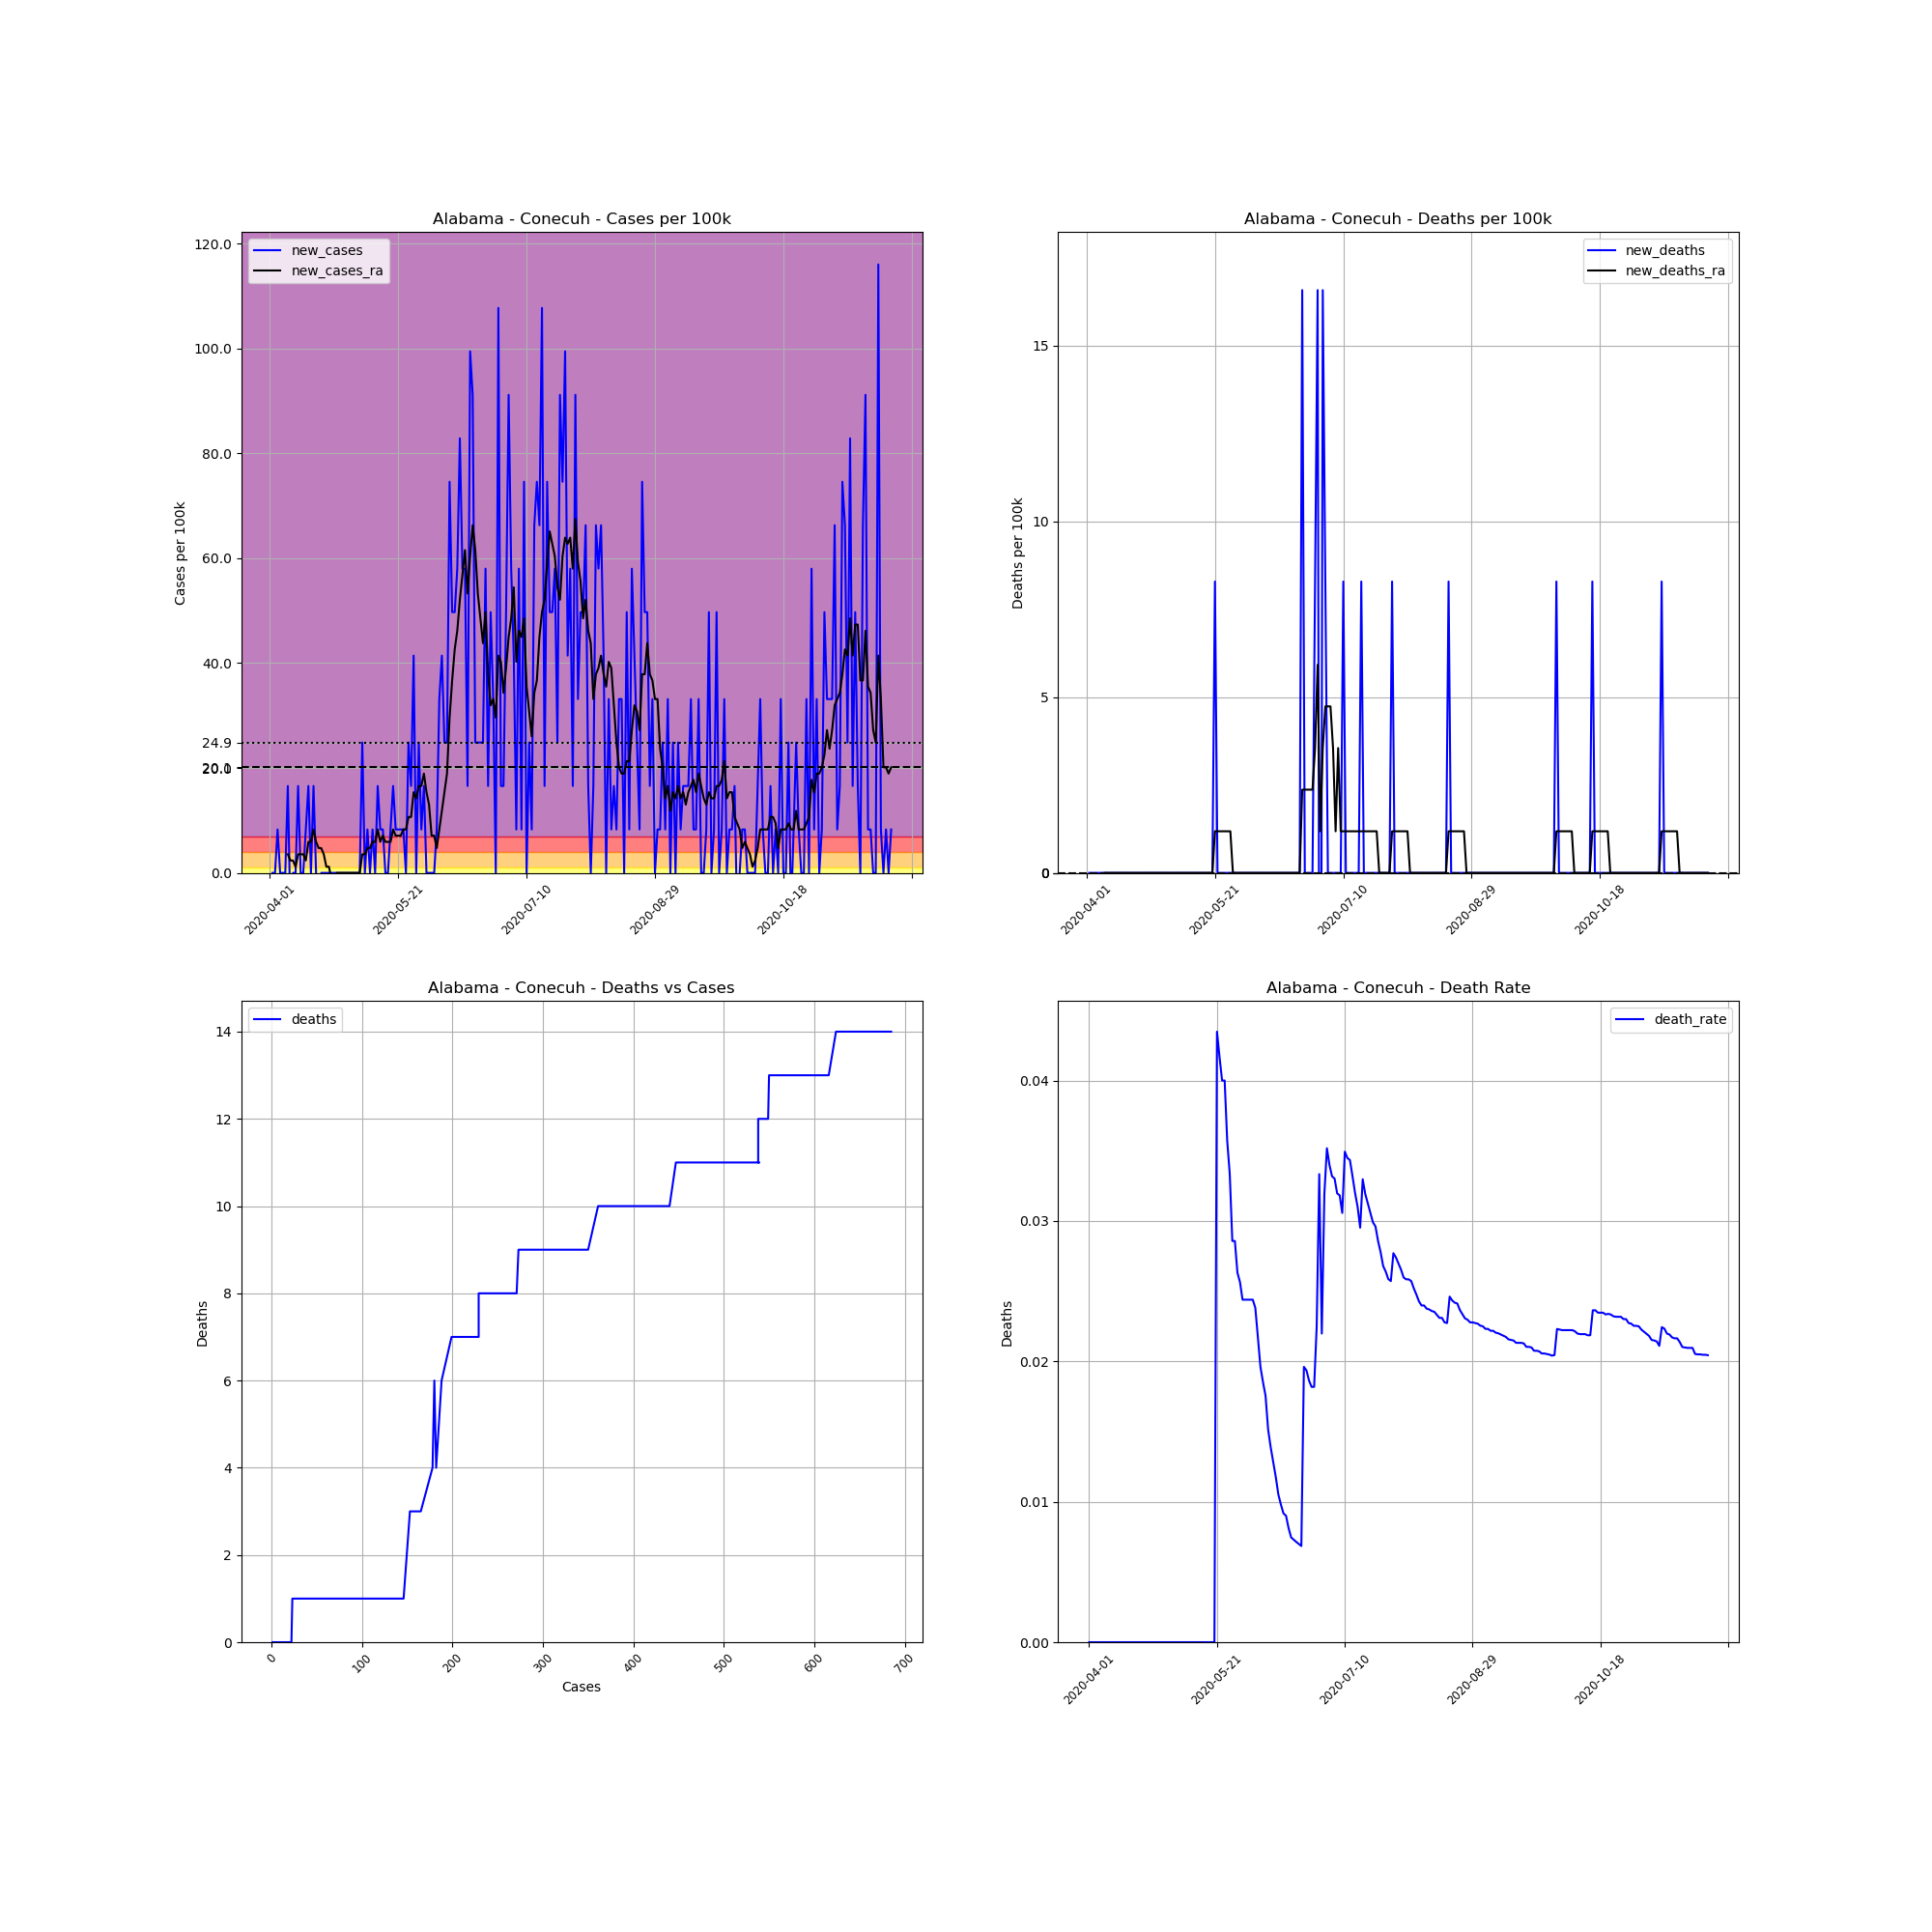

Source data for this figure (header and first rows):
, date, county, state, fips, cases, deaths, COUNTY, STNAME, CTYNAME, POPESTIMATE2019, cases_per_100k, deaths_per_100k, death_rate, new_cases, new_deaths, new_cases_ra, new_deaths_ra
539629, 2020-04-01, Conecuh, Alabama, 1035, 1, 0.0, 35, Alabama, Conecuh, 12067, 8.287, 0.0, 0.0, , , , 
539630, 2020-04-02, Conecuh, Alabama, 1035, 1, 0.0, 35, Alabama, Conecuh, 12067, 8.287, 0.0, 0.0, 0.0, 0.0, , 
539631, 2020-04-03, Conecuh, Alabama, 1035, 1, 0.0, 35, Alabama, Conecuh, 12067, 8.287, 0.0, 0.0, 0.0, 0.0, , 
539632, 2020-04-04, Conecuh, Alabama, 1035, 2, 0.0, 35, Alabama, Conecuh, 12067, 16.57, 0.0, 0.0, 8.287, 0.0, , 
539633, 2020-04-05, Conecuh, Alabama, 1035, 2, 0.0, 35, Alabama, Conecuh, 12067, 16.57, 0.0, 0.0, 0.0, 0.0, , 
539634, 2020-04-06, Conecuh, Alabama, 1035, 2, 0.0, 35, Alabama, Conecuh, 12067, 16.57, 0.0, 0.0, 0.0, 0.0, , 
539635, 2020-04-07, Conecuh, Alabama, 1035, 2, 0.0, 35, Alabama, Conecuh, 12067, 16.57, 0.0, 0.0, 0.0, 0.0, , 
539636, 2020-04-08, Conecuh, Alabama, 1035, 4, 0.0, 35, Alabama, Conecuh, 12067, 33.15, 0.0, 0.0, 16.57, 0.0, 3.552, 0.0
539637, 2020-04-09, Conecuh, Alabama, 1035, 3, 0.0, 35, Alabama, Conecuh, 12067, 24.86, 0.0, 0.0, -8.287, 0.0, 2.368, 0.0
539638, 2020-04-10, Conecuh, Alabama, 1035, 3, 0.0, 35, Alabama, Conecuh, 12067, 24.86, 0.0, 0.0, 0.0, 0.0, 2.368, 0.0
539639, 2020-04-11, Conecuh, Alabama, 1035, 3, 0.0, 35, Alabama, Conecuh, 12067, 24.86, 0.0, 0.0, 0.0, 0.0, 1.184, 0.0
539640, 2020-04-12, Conecuh, Alabama, 1035, 5, 0.0, 35, Alabama, Conecuh, 12067, 41.44, 0.0, 0.0, 16.57, 0.0, 3.552, 0.0
539641, 2020-04-13, Conecuh, Alabama, 1035, 5, 0.0, 35, Alabama, Conecuh, 12067, 41.44, 0.0, 0.0, 0.0, 0.0, 3.552, 0.0
539642, 2020-04-14, Conecuh, Alabama, 1035, 5, 0.0, 35, Alabama, Conecuh, 12067, 41.44, 0.0, 0.0, 0.0, 0.0, 3.552, 0.0
539643, 2020-04-15, Conecuh, Alabama, 1035, 6, 0.0, 35, Alabama, Conecuh, 12067, 49.72, 0.0, 0.0, 8.287, 0.0, 2.368, 0.0
539644, 2020-04-16, Conecuh, Alabama, 1035, 8, 0.0, 35, Alabama, Conecuh, 12067, 66.3, 0.0, 0.0, 16.57, 0.0, 5.919, 0.0
539645, 2020-04-17, Conecuh, Alabama, 1035, 8, 0.0, 35, Alabama, Conecuh, 12067, 66.3, 0.0, 0.0, 0.0, 0.0, 5.919, 0.0
539646, 2020-04-18, Conecuh, Alabama, 1035, 10, 0.0, 35, Alabama, Conecuh, 12067, 82.87, 0.0, 0.0, 16.57, 0.0, 8.287, 0.0
539647, 2020-04-19, Conecuh, Alabama, 1035, 10, 0.0, 35, Alabama, Conecuh, 12067, 82.87, 0.0, 0.0, 0.0, 0.0, 5.919, 0.0
539648, 2020-04-20, Conecuh, Alabama, 1035, 9, 0.0, 35, Alabama, Conecuh, 12067, 74.58, 0.0, 0.0, -8.287, 0.0, 4.735, 0.0
539649, 2020-04-21, Conecuh, Alabama, 1035, 9, 0.0, 35, Alabama, Conecuh, 12067, 74.58, 0.0, 0.0, 0.0, 0.0, 4.735, 0.0
539650, 2020-04-22, Conecuh, Alabama, 1035, 9, 0.0, 35, Alabama, Conecuh, 12067, 74.58, 0.0, 0.0, 0.0, 0.0, 3.552, 0.0
539651, 2020-04-23, Conecuh, Alabama, 1035, 9, 0.0, 35, Alabama, Conecuh, 12067, 74.58, 0.0, 0.0, 0.0, 0.0, 1.184, 0.0
539652, 2020-04-24, Conecuh, Alabama, 1035, 9, 0.0, 35, Alabama, Conecuh, 12067, 74.58, 0.0, 0.0, 0.0, 0.0, 1.184, 0.0
539653, 2020-04-25, Conecuh, Alabama, 1035, 9, 0.0, 35, Alabama, Conecuh, 12067, 74.58, 0.0, 0.0, 0.0, 0.0, -1.184, 0.0
539654, 2020-04-26, Conecuh, Alabama, 1035, 9, 0.0, 35, Alabama, Conecuh, 12067, 74.58, 0.0, 0.0, 0.0, 0.0, -1.184, 0.0
539655, 2020-04-27, Conecuh, Alabama, 1035, 9, 0.0, 35, Alabama, Conecuh, 12067, 74.58, 0.0, 0.0, 0.0, 0.0, 1.0150610510858574e-15, 0.0
539656, 2020-04-28, Conecuh, Alabama, 1035, 9, 0.0, 35, Alabama, Conecuh, 12067, 74.58, 0.0, 0.0, 0.0, 0.0, 1.0150610510858574e-15, 0.0
539657, 2020-04-29, Conecuh, Alabama, 1035, 9, 0.0, 35, Alabama, Conecuh, 12067, 74.58, 0.0, 0.0, 0.0, 0.0, 1.0150610510858574e-15, 0.0
539658, 2020-04-30, Conecuh, Alabama, 1035, 9, 0.0, 35, Alabama, Conecuh, 12067, 74.58, 0.0, 0.0, 0.0, 0.0, 1.0150610510858574e-15, 0.0
539659, 2020-05-01, Conecuh, Alabama, 1035, 9, 0.0, 35, Alabama, Conecuh, 12067, 74.58, 0.0, 0.0, 0.0, 0.0, 1.0150610510858574e-15, 0.0
539660, 2020-05-02, Conecuh, Alabama, 1035, 9, 0.0, 35, Alabama, Conecuh, 12067, 74.58, 0.0, 0.0, 0.0, 0.0, 1.0150610510858574e-15, 0.0
539661, 2020-05-03, Conecuh, Alabama, 1035, 9, 0.0, 35, Alabama, Conecuh, 12067, 74.58, 0.0, 0.0, 0.0, 0.0, 1.0150610510858574e-15, 0.0
539662, 2020-05-04, Conecuh, Alabama, 1035, 9, 0.0, 35, Alabama, Conecuh, 12067, 74.58, 0.0, 0.0, 0.0, 0.0, 1.0150610510858574e-15, 0.0
539663, 2020-05-05, Conecuh, Alabama, 1035, 9, 0.0, 35, Alabama, Conecuh, 12067, 74.58, 0.0, 0.0, 0.0, 0.0, 1.0150610510858574e-15, 0.0
539664, 2020-05-06, Conecuh, Alabama, 1035, 9, 0.0, 35, Alabama, Conecuh, 12067, 74.58, 0.0, 0.0, 0.0, 0.0, 1.0150610510858574e-15, 0.0
539665, 2020-05-07, Conecuh, Alabama, 1035, 12, 0.0, 35, Alabama, Conecuh, 12067, 99.44, 0.0, 0.0, 24.86, 0.0, 3.552, 0.0
539666, 2020-05-08, Conecuh, Alabama, 1035, 12, 0.0, 35, Alabama, Conecuh, 12067, 99.44, 0.0, 0.0, 0.0, 0.0, 3.552, 0.0
539667, 2020-05-09, Conecuh, Alabama, 1035, 13, 0.0, 35, Alabama, Conecuh, 12067, 107.7, 0.0, 0.0, 8.287, 0.0, 4.735, 0.0
539668, 2020-05-10, Conecuh, Alabama, 1035, 13, 0.0, 35, Alabama, Conecuh, 12067, 107.7, 0.0, 0.0, 0.0, 0.0, 4.735, 0.0
539669, 2020-05-11, Conecuh, Alabama, 1035, 14, 0.0, 35, Alabama, Conecuh, 12067, 116, 0.0, 0.0, 8.287, 0.0, 5.919, 0.0
539670, 2020-05-12, Conecuh, Alabama, 1035, 14, 0.0, 35, Alabama, Conecuh, 12067, 116, 0.0, 0.0, 0.0, 0.0, 5.919, 0.0
539671, 2020-05-13, Conecuh, Alabama, 1035, 16, 0.0, 35, Alabama, Conecuh, 12067, 132.6, 0.0, 0.0, 16.57, 0.0, 8.287, 0.0
539672, 2020-05-14, Conecuh, Alabama, 1035, 17, 0.0, 35, Alabama, Conecuh, 12067, 140.9, 0.0, 0.0, 8.287, 0.0, 5.919, 0.0
539673, 2020-05-15, Conecuh, Alabama, 1035, 18, 0.0, 35, Alabama, Conecuh, 12067, 149.2, 0.0, 0.0, 8.287, 0.0, 7.103, 0.0
539674, 2020-05-16, Conecuh, Alabama, 1035, 18, 0.0, 35, Alabama, Conecuh, 12067, 149.2, 0.0, 0.0, 0.0, 0.0, 5.919, 0.0
539675, 2020-05-17, Conecuh, Alabama, 1035, 18, 0.0, 35, Alabama, Conecuh, 12067, 149.2, 0.0, 0.0, 0.0, 0.0, 5.919, 0.0
539676, 2020-05-18, Conecuh, Alabama, 1035, 19, 0.0, 35, Alabama, Conecuh, 12067, 157.5, 0.0, 0.0, 8.287, 0.0, 5.919, 0.0
539677, 2020-05-19, Conecuh, Alabama, 1035, 21, 0.0, 35, Alabama, Conecuh, 12067, 174, 0.0, 0.0, 16.57, 0.0, 8.287, 0.0
539678, 2020-05-20, Conecuh, Alabama, 1035, 22, 0.0, 35, Alabama, Conecuh, 12067, 182.3, 0.0, 0.0, 8.287, 0.0, 7.103, 0.0
539679, 2020-05-21, Conecuh, Alabama, 1035, 23, 1.0, 35, Alabama, Conecuh, 12067, 190.6, 8.287, 0.04348, 8.287, 8.287, 7.103, 1.184
539680, 2020-05-22, Conecuh, Alabama, 1035, 24, 1.0, 35, Alabama, Conecuh, 12067, 198.9, 8.287, 0.04167, 8.287, 0.0, 7.103, 1.184
539681, 2020-05-23, Conecuh, Alabama, 1035, 25, 1.0, 35, Alabama, Conecuh, 12067, 207.2, 8.287, 0.04, 8.287, 0.0, 8.287, 1.184
539682, 2020-05-24, Conecuh, Alabama, 1035, 25, 1.0, 35, Alabama, Conecuh, 12067, 207.2, 8.287, 0.04, 0.0, 0.0, 8.287, 1.184
539683, 2020-05-25, Conecuh, Alabama, 1035, 28, 1.0, 35, Alabama, Conecuh, 12067, 232, 8.287, 0.03571, 24.86, 0.0, 10.65, 1.184
539684, 2020-05-26, Conecuh, Alabama, 1035, 30, 1.0, 35, Alabama, Conecuh, 12067, 248.6, 8.287, 0.03333, 16.57, 0.0, 10.65, 1.184
539685, 2020-05-27, Conecuh, Alabama, 1035, 35, 1.0, 35, Alabama, Conecuh, 12067, 290, 8.287, 0.02857, 41.44, 0.0, 15.39, 1.184
539686, 2020-05-28, Conecuh, Alabama, 1035, 35, 1.0, 35, Alabama, Conecuh, 12067, 290, 8.287, 0.02857, 0.0, 0.0, 14.21, 0.0
539687, 2020-05-29, Conecuh, Alabama, 1035, 38, 1.0, 35, Alabama, Conecuh, 12067, 314.9, 8.287, 0.02632, 24.86, 0.0, 16.57, 0.0
539688, 2020-05-30, Conecuh, Alabama, 1035, 39, 1.0, 35, Alabama, Conecuh, 12067, 323.2, 8.287, 0.02564, 8.287, 0.0, 16.57, 0.0
... 183 more rows
